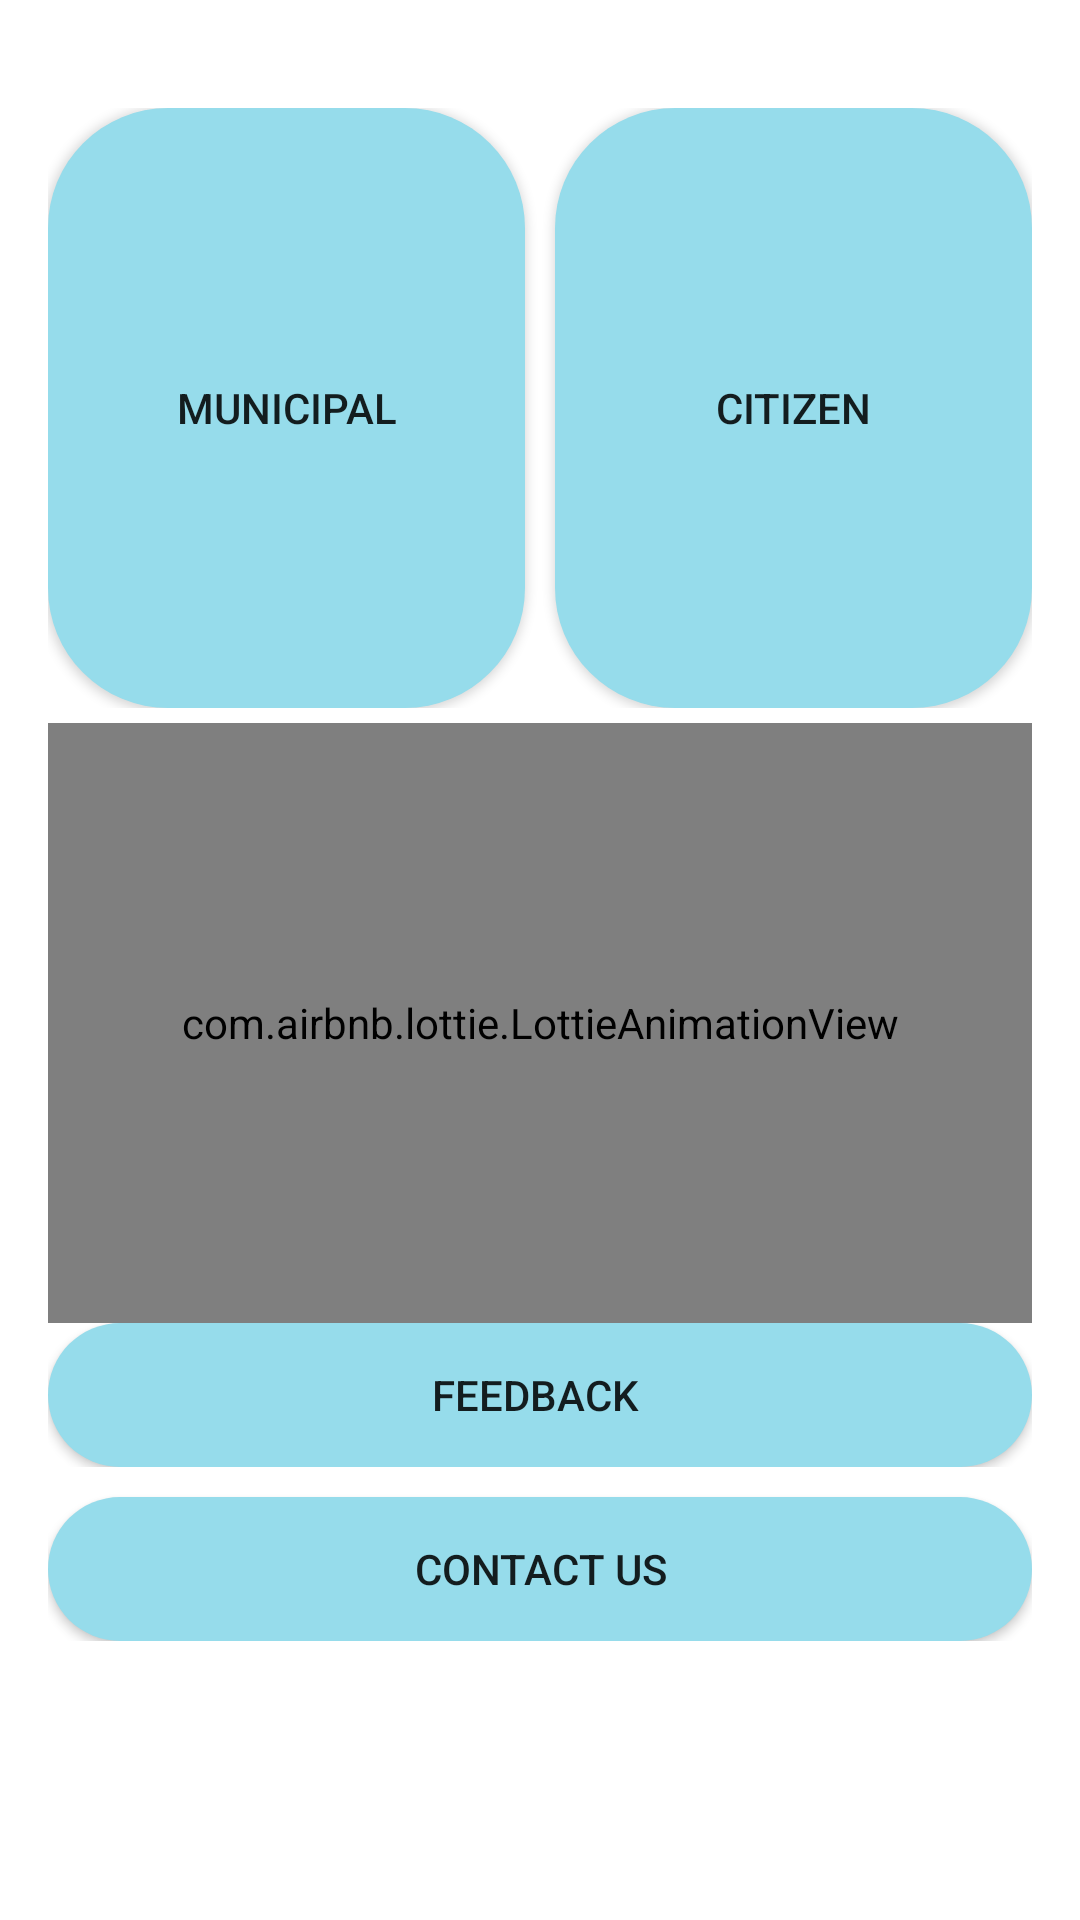

Reconstruct the res/layout file that produces this screen, plus the resources it refers to.
<!-- AndroidManifest.xml: application theme Theme.KhaddaMuktaBharat -->
<!-- res/layout/activity_common_page_to_all.xml -->
<?xml version="1.0" encoding="utf-8"?>
<TableLayout xmlns:android="http://schemas.android.com/apk/res/android"
    android:layout_width="match_parent"
    android:layout_height="fill_parent"
    xmlns:app="http://schemas.android.com/apk/res-auto"
    android:padding="16dp">

    
    <TableRow
        android:layout_marginTop="20dp"
        android:layout_width="match_parent"
        android:layout_height="400dp">

        <Button
            android:background="@drawable/rounded_rect"
            android:id="@+id/button1"
            android:layout_width="0dp"
            android:layout_height="200dp"
            android:layout_marginRight="10dp"
            android:layout_weight="1"
            android:text="Municipal" />

        
        <Button
            android:background="@drawable/rounded_rect"
            android:id="@+id/button2"
            android:layout_width="0dp"
            android:layout_height="200dp"
            android:layout_weight="1"
            android:text="Citizen" />

    </TableRow>
    <TableRow
        android:layout_width="match_parent"
        android:layout_height="400dp">
        <com.airbnb.lottie.LottieAnimationView
            android:layout_marginTop="5dp"
            android:layout_width="500dp"
            android:layout_marginLeft="0dp"
            android:layout_height="200dp"
            app:lottie_autoPlay="true"
            android:id="@+id/l1"
            android:layout_weight="1"
            app:lottie_cacheComposition="true"
            app:lottie_loop="true"
            app:lottie_rawRes="@raw/common"
            app:lottie_speed="1"
            >  </com.airbnb.lottie.LottieAnimationView>

    </TableRow>
    
    <TableRow
        android:layout_width="match_parent"
        android:layout_height="400dp">

        
        <Button
            android:background="@drawable/rounded_rect"

            android:id="@+id/button3"
            android:layout_width="200dp"
            android:layout_height="wrap_content"
            android:layout_weight="1"
            android:text="Feedback " />
    </TableRow>
        
    <TableRow
        android:layout_width="match_parent"
        android:layout_height="400dp">
        <Button
            android:background="@drawable/rounded_rect"
android:layout_marginTop="10dp"
            android:id="@+id/button4"
            android:layout_width="200dp"
            android:layout_height="wrap_content"
            android:layout_weight="1"
            android:text="Contact Us" />

    </TableRow>

</TableLayout>
<!-- resources referenced by this layout -->
<resources>
  <!-- drawable rounded_rect (drawable) -->
  <shape xmlns:android="http://schemas.android.com/apk/res/android"
      android:shape="rectangle">
      <corners android:radius="40dp" />
      <solid android:color="#96DCEB" />
  </shape>
  <style name="Theme.KhaddaMuktaBharat" parent="Theme.MaterialComponents.DayNight.DarkActionBar">
          
          <item name="colorPrimary">@color/purple_500</item>
          <item name="colorPrimaryVariant">@color/purple_700</item>
          <item name="colorOnPrimary">@color/white</item>
          
          <item name="colorSecondary">@color/teal_200</item>
          <item name="colorSecondaryVariant">@color/teal_700</item>
          <item name="colorOnSecondary">@color/black</item>
          
          <item name="android:statusBarColor">?attr/colorPrimaryVariant</item>
          
      </style>
  <!-- not gathered from this repository: default colours our renderer supplied (Android Studio template values) -->
  <color name="purple_500">#FF6200EE</color>
  <color name="purple_700">#FF3700B3</color>
  <color name="teal_200">#FF03DAC5</color>
  <color name="teal_700">#FF018786</color>
  <color name="black">#FF000000</color>
  <color name="white">#FFFFFFFF</color>
</resources>
